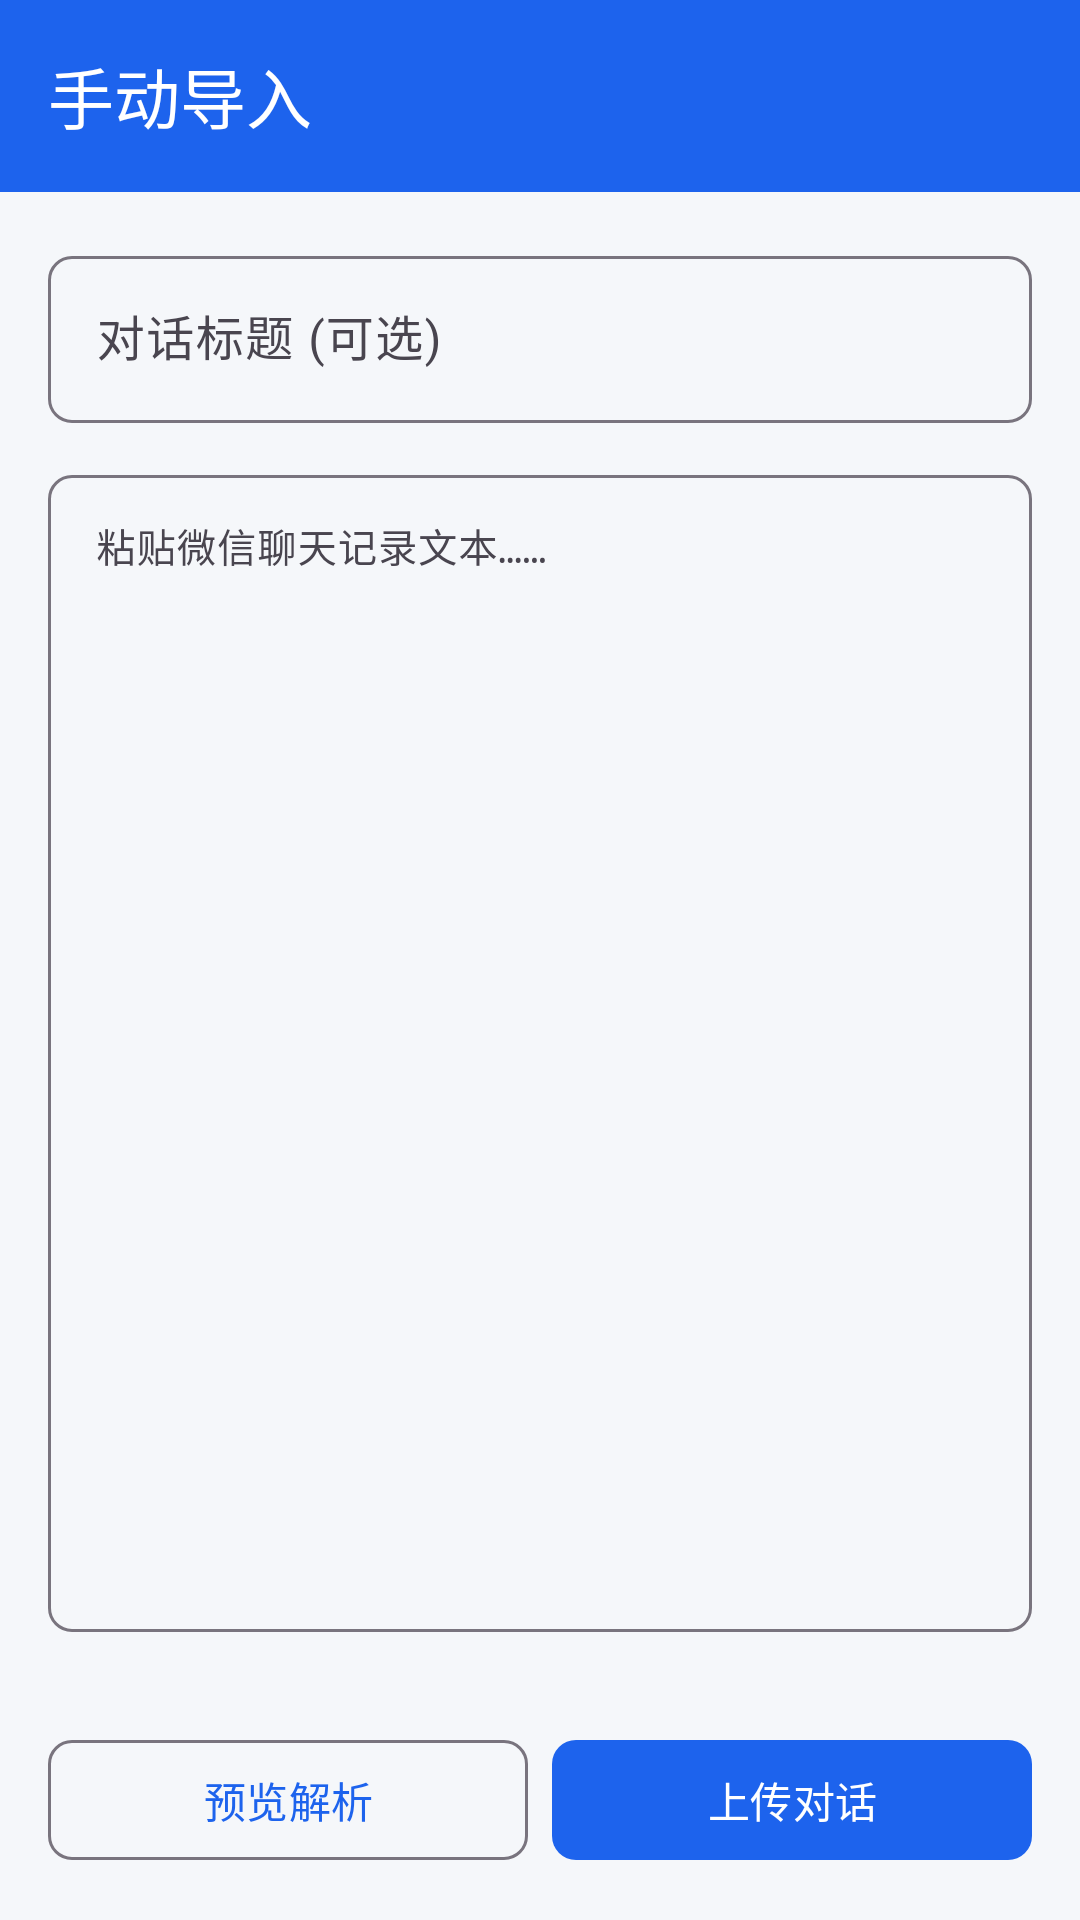

Here is an Android app screen rendered from its layout file. Give the layout XML and the strings, colors and styles it references.
<!-- AndroidManifest.xml: application theme Theme.WeChatMem -->
<!-- res/layout/activity_manual_import.xml -->
<?xml version="1.0" encoding="utf-8"?>
<LinearLayout xmlns:android="http://schemas.android.com/apk/res/android"
    xmlns:app="http://schemas.android.com/apk/res-auto"
    android:layout_width="match_parent"
    android:layout_height="match_parent"
    android:orientation="vertical">

    <com.google.android.material.appbar.MaterialToolbar
        android:id="@+id/toolbar"
        android:layout_width="match_parent"
        android:layout_height="?attr/actionBarSize"
        android:background="@color/primary"
        app:title="@string/title_manual_import"
        app:titleTextColor="@color/on_primary"
        app:navigationIconTint="@color/on_primary" />

    <LinearLayout
        android:layout_width="match_parent"
        android:layout_height="0dp"
        android:layout_weight="1"
        android:orientation="vertical"
        android:padding="16dp">

        <com.google.android.material.textfield.TextInputLayout
            android:layout_width="match_parent"
            android:layout_height="wrap_content"
            android:hint="@string/hint_title_optional"
            android:layout_marginBottom="12dp"
            app:boxCornerRadiusTopStart="8dp"
            app:boxCornerRadiusTopEnd="8dp"
            app:boxCornerRadiusBottomStart="8dp"
            app:boxCornerRadiusBottomEnd="8dp">

            <com.google.android.material.textfield.TextInputEditText
                android:id="@+id/etTitle"
                android:layout_width="match_parent"
                android:layout_height="wrap_content"
                android:inputType="text"
                android:maxLines="1" />

        </com.google.android.material.textfield.TextInputLayout>

        <com.google.android.material.textfield.TextInputLayout
            android:layout_width="match_parent"
            android:layout_height="0dp"
            android:layout_weight="1"
            android:hint="@string/hint_paste_chat"
            app:boxCornerRadiusTopStart="8dp"
            app:boxCornerRadiusTopEnd="8dp"
            app:boxCornerRadiusBottomStart="8dp"
            app:boxCornerRadiusBottomEnd="8dp">

            <com.google.android.material.textfield.TextInputEditText
                android:id="@+id/etChatText"
                android:layout_width="match_parent"
                android:layout_height="match_parent"
                android:inputType="textMultiLine"
                android:gravity="top"
                android:scrollbars="vertical"
                android:fontFamily="monospace"
                android:textSize="13sp" />

        </com.google.android.material.textfield.TextInputLayout>

        
        <com.google.android.material.card.MaterialCardView
            android:id="@+id/cardPreview"
            android:layout_width="match_parent"
            android:layout_height="wrap_content"
            android:layout_marginTop="12dp"
            app:cardElevation="1dp"
            app:cardCornerRadius="8dp"
            android:visibility="gone">

            <LinearLayout
                android:layout_width="match_parent"
                android:layout_height="wrap_content"
                android:orientation="vertical"
                android:padding="12dp">

                <TextView
                    android:id="@+id/tvPreviewInfo"
                    android:layout_width="match_parent"
                    android:layout_height="wrap_content"
                    android:textSize="13sp"
                    android:textColor="@color/primary" />

            </LinearLayout>
        </com.google.android.material.card.MaterialCardView>

    </LinearLayout>

    <LinearLayout
        android:layout_width="match_parent"
        android:layout_height="wrap_content"
        android:orientation="horizontal"
        android:padding="16dp"
        android:gravity="center_vertical">

        <com.google.android.material.button.MaterialButton
            android:id="@+id/btnPreview"
            android:layout_width="0dp"
            android:layout_height="wrap_content"
            android:layout_weight="1"
            android:layout_marginEnd="8dp"
            android:text="@string/btn_preview"
            style="@style/Widget.Material3.Button.OutlinedButton"
            app:cornerRadius="8dp" />

        <com.google.android.material.button.MaterialButton
            android:id="@+id/btnUpload"
            android:layout_width="0dp"
            android:layout_height="wrap_content"
            android:layout_weight="1"
            android:text="@string/btn_upload"
            app:cornerRadius="8dp" />

    </LinearLayout>

    <ProgressBar
        android:id="@+id/progressBar"
        android:layout_width="wrap_content"
        android:layout_height="wrap_content"
        android:layout_gravity="center"
        android:visibility="gone" />

</LinearLayout>
<!-- resources referenced by this layout -->
<resources>
  <color name="on_primary">#FFFFFF</color>
  <color name="primary">#1D63ED</color>
  <string name="btn_preview">预览解析</string>
  <string name="btn_upload">上传对话</string>
  <string name="hint_paste_chat">粘贴微信聊天记录文本…\n\n支持格式:\n张三 2024-01-15 10:30\n你好啊\n\n李四 2024-01-15 10:31\n你好！</string>
  <string name="hint_title_optional">对话标题 (可选)</string>
  <string name="title_manual_import">手动导入</string>
  <style name="Theme.WeChatMem" parent="Theme.Material3.Light.NoActionBar">
          <item name="colorPrimary">@color/primary</item>
          <item name="colorPrimaryDark">@color/primary_dark</item>
          <item name="colorAccent">@color/accent</item>
          <item name="android:windowBackground">@color/background</item>
          <item name="colorOnPrimary">@color/on_primary</item>
          <item name="colorSurface">@color/surface</item>
          <item name="colorOnSurface">@color/on_surface</item>
          <item name="colorSecondaryContainer">@color/bubble_self</item>
          <item name="colorOnSecondaryContainer">@color/primary_dark</item>
          <item name="android:statusBarColor">@color/primary</item>
          <item name="android:navigationBarColor">@color/surface</item>
      </style>
  <color name="primary_dark">#1450C8</color>
  <color name="accent">#4B91F7</color>
  <color name="background">#F5F7FA</color>
  <color name="surface">#FFFFFF</color>
  <color name="on_surface">#111827</color>
  <color name="bubble_self">#E3EDFF</color>
</resources>
